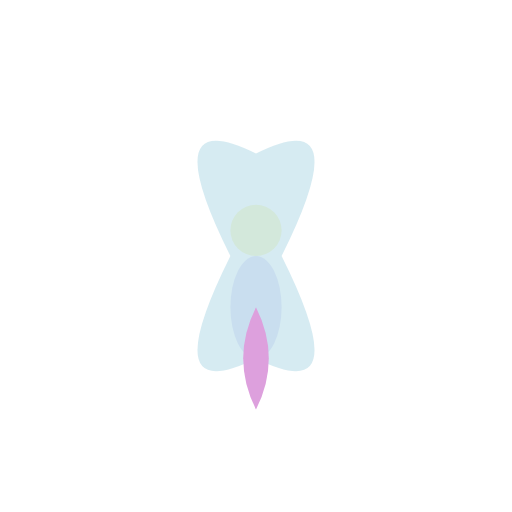
t = 0.00 s
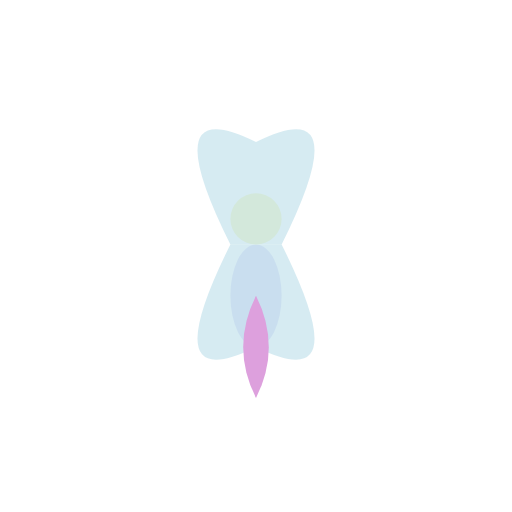
t = 0.75 s
t = 1.25 s: frame unchanged from t = 0.75 s, image omitted
t = 2.00 s: frame unchanged from t = 0.00 s, image omitted
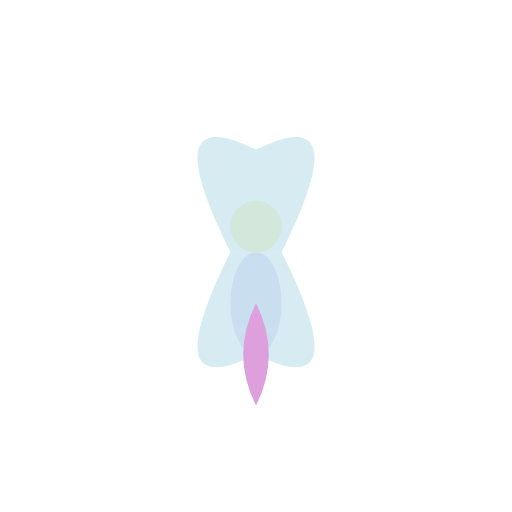
t = 2.75 s
t = 3.25 s: frame unchanged from t = 2.75 s, image omitted

The animated SVG that drew these frames (rendered in a browser with its animation timeline set to each time). Animation: 2 SMIL elements (animateTransform=2); one cycle of 4.00 s, repeats indefinitely.

<?xml version="1.0" encoding="UTF-8"?>
<svg viewBox="0 0 100 100" width="200" height="200" xmlns="http://www.w3.org/2000/svg" xmlns:xlink="http://www.w3.org/1999/xlink">
  <defs>
    <g id="Tiny_Sprite_base_character">
      <!-- Body -->
      <ellipse cx="50" cy="60" rx="5" ry="10" fill="lavender"/>
      <!-- Head -->
      <circle cx="50" cy="45" r="5" fill="lightgoldenrodyellow"/>
      <!-- Wings -->
      <path d="M55 50 Q70 20 50 30 Q30 20 45 50" fill="rgba(173, 216, 230, 0.5)"/>
      <path d="M45 50 Q30 80 50 70 Q70 80 55 50" fill="rgba(173, 216, 230, 0.5)"/>
      <!-- Dress -->
      <path d="M50 60 Q45 70 50 80 Q55 70 50 60" fill="plum"/>
      <animateTransform attributeName="transform" type="translate" values="0 0; 0 -2; 0 0" dur="2s" repeatCount="indefinite"/>
    </g>
  </defs>
  <use xlink:href="#Tiny_Sprite_base_character">
    <animateTransform attributeName="transform" type="translate" values="0 0; 0 -1; 0 0; 0 1; 0 0" dur="4s" repeatCount="indefinite"/>
  </use>
</svg>
